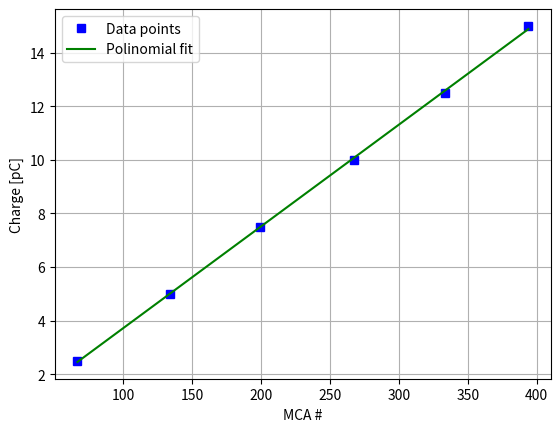

The script that saved this image:
#!/bin/python/

'''
Script to read the mca calibration file and calculate the calibration constant.
'''

import matplotlib.pyplot as plt
import numpy as np
import sys


def read_file(file_name):
    '''
    Function to read the mca file.

    The function argument is the file name to read, the output is a list
    containing the value read.
    '''

    data = []

    read_from_this_line = False

    with open(file_name, 'r') as _file:

        for line in _file:

            if "<<END>>" in line:

                read_from_this_line = False

            if read_from_this_line:

                data.append(int(line.strip()))

            else:

                if "<<DATA>>" in line:

                    read_from_this_line = True

    return data


def main():
    '''
    Function to start the program.
    '''

    # file_name = sys.argv[1]

    # y_range = read_file(file_name)
    # x_range = [i for i in xrange(len(y_range))]

    # plt.step(x_range, y_range, where='mid')
    # plt.show()

    x_centroids = [66.79, 134.06, 198.92, 267.73, 333.49, 393.93]
    y_charge = [2.5, 5, 7.5, 10, 12.5, 15]

    # plt.errorbar(x_centroids, y_charge, xerr=0, yerr=1)
    plt.xlabel("MCA #")
    plt.ylabel("Charge [pC]")

    fit_coeff = np.polyfit(x_centroids, y_charge, 1)

    z = np.poly1d(fit_coeff)

    plt.plot(x_centroids, y_charge, 'bs', label='Data points')
    plt.plot(x_centroids, z(x_centroids), 'g', label='Polinomial fit')

    plt.legend(loc=2)

    plt.grid(True)

    plt.savefig('calibration.pdf')

if __name__ == '__main__':

    main()
